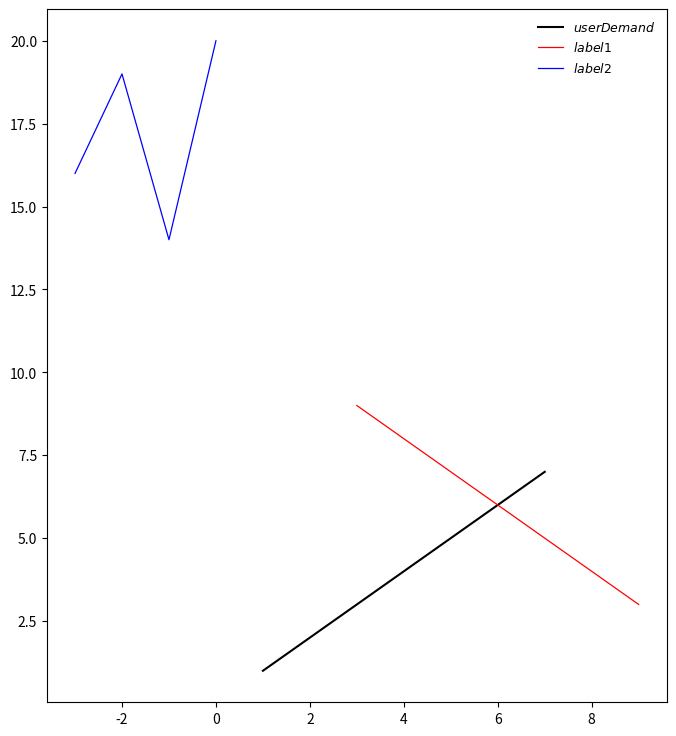

Write the Python code that produced this figure.
# coding=utf-8
import matplotlib.pyplot as plt


class drawer:
    font1 = {"family": "Times New Roman", "weight": "normal", "size": 9}
    font2 = {"family": "Times New Roman", "weight": "normal", "size": 14}

    user_demand_x = []
    user_demand_y = []
    user_color = "black"
    user_label = "userDemand"
    user_line_width = 1.5

    reco_x_list = []
    reco_y_list = []
    reco_color = ["yellow", "red", "blue", "green"]
    reco_color_index = 0
    reco_label = []
    reco_line_width = 0.9

    def __init__(self):
        self.figSize = 8, 9
        plt.subplots(figsize=self.figSize)  # 设定整张图片大小

    def set_user_demand(self, x, y):
        self.user_demand_x = x
        self.user_demand_y = y

    def add_reco(self, x, y, label="reco"):
        self.reco_x_list.append(x)
        self.reco_y_list.append(y)
        self.reco_label.append(label)

    def draw(self, x, y, color="red", label="label", line_width=0.8):
        plt.plot(x, y, color=color, label="$" + label + "$", linewidth=line_width)

    def get_reco_color(self):
        self.reco_color_index += 1
        self.reco_color_index %= len(self.reco_color)
        return self.reco_color[self.reco_color_index]

    def run(self):
        self.draw(
            self.user_demand_x,
            self.user_demand_y,
            color=self.user_color,
            label=self.user_label,
            line_width=self.user_line_width,
        )
        plt.legend(loc="upper right", prop=self.font1, frameon=False)  # 绘制图例，指定图例位置
        for i in range(len(self.reco_x_list)):
            self.draw(
                self.reco_x_list[i],
                self.reco_y_list[i],
                color=self.get_reco_color(),
                label=self.reco_label[i],
                line_width=self.reco_line_width,
            )
            plt.legend(loc="upper right", prop=self.font1, frameon=False)  # 绘制图例，指定图例位置
        plt.show()


if __name__ == "__main__":
    m_drawer = drawer()
    m_drawer.set_user_demand([1, 2, 3, 4, 5, 6, 7], [1, 2, 3, 4, 5, 6, 7])
    m_drawer.add_reco([3, 4, 5, 6, 7, 8, 9], [9, 8, 7, 6, 5, 4, 3], label='label1')
    m_drawer.add_reco([-3, -2, -1, 0], [16, 19, 14, 20], label='label2')
    m_drawer.run()
